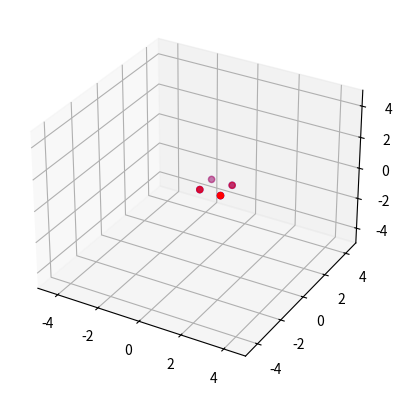
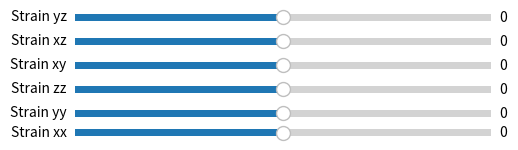

Write Python code to recreate these figures, in order.
import numpy as np
import matplotlib.pyplot as plt
from matplotlib.widgets import Slider


tensor = np.zeros((3, 3), dtype=float)

points = np.array([[0, 0, 0], [1, 0, 0], [0, 1, 0], [1, 1, 0]])


def get_modified_coordinate(x, tensor_row, point_):
    new_x = x
    for j in range(3):
        new_x += tensor_row[j] * point_[j]
    return new_x


def get_modified_point(point_, tensor_):
    new_point = [0, 0, 0]
    for i in range(3):
        new_point[i] = get_modified_coordinate(point_[i], tensor_[i], point_)
    return new_point


fig: plt.Figure = plt.figure()

ax = fig.add_subplot(111, projection='3d')


def draw_points():
    new_points = []

    for point in points:
        new_points.append(get_modified_point(point, tensor))

    new_points = np.array(new_points)

    ax.clear()
    ax.scatter(points[:, 0], points[:, 1], points[:, 2], c='b')

    ax.scatter(new_points[:, 0], new_points[:, 1], new_points[:, 2], c='r')
    ax.set_xlim(-5, 5)
    ax.set_ylim(-5, 5)
    ax.set_zlim(-5, 5)


ax.set_xlabel('x')
ax.set_ylabel('y')
ax.set_zlabel('z')

plt.ion()

draw_points()

fig2 = plt.figure()


ax_1 = plt.axes([0.2, 0.01, 0.65, 0.03])
ax_2 = plt.axes([0.2, 0.05, 0.65, 0.03])
ax_3 = plt.axes([0.2, 0.10, 0.65, 0.03])
ax_4 = plt.axes([0.2, 0.15, 0.65, 0.03])
ax_5 = plt.axes([0.2, 0.20, 0.65, 0.03])
ax_6 = plt.axes([0.2, 0.25, 0.65, 0.03])

xx_s = Slider(ax_1, 'Strain xx', -10, 10, valinit=0)
yy_s = Slider(ax_2, 'Strain yy', -10, 10, valinit=0)
zz_s = Slider(ax_3, 'Strain zz', - 10, 10, valinit=0)
xy_s = Slider(ax_4, 'Strain xy', - 10, 10, valinit=0)
xz_s = Slider(ax_5, 'Strain xz', - 10, 10, valinit=0)
yz_s = Slider(ax_6, 'Strain yz', - 10, 10, valinit=0)


def update_plot(value):
    tensor[0][0] = xx_s.val
    tensor[1][1] = yy_s.val
    tensor[2][2] = zz_s.val

    tensor[0][1] = xy_s.val
    tensor[1][0] = xy_s.val

    tensor[0][2] = xz_s.val
    tensor[2][0] = xz_s.val

    tensor[1][2] = yz_s.val
    tensor[2][1] = yz_s.val

    draw_points()


xx_s.on_changed(update_plot)
yy_s.on_changed(update_plot)
zz_s.on_changed(update_plot)
xy_s.on_changed(update_plot)
xz_s.on_changed(update_plot)
yz_s.on_changed(update_plot)


plt.show(block=True)
